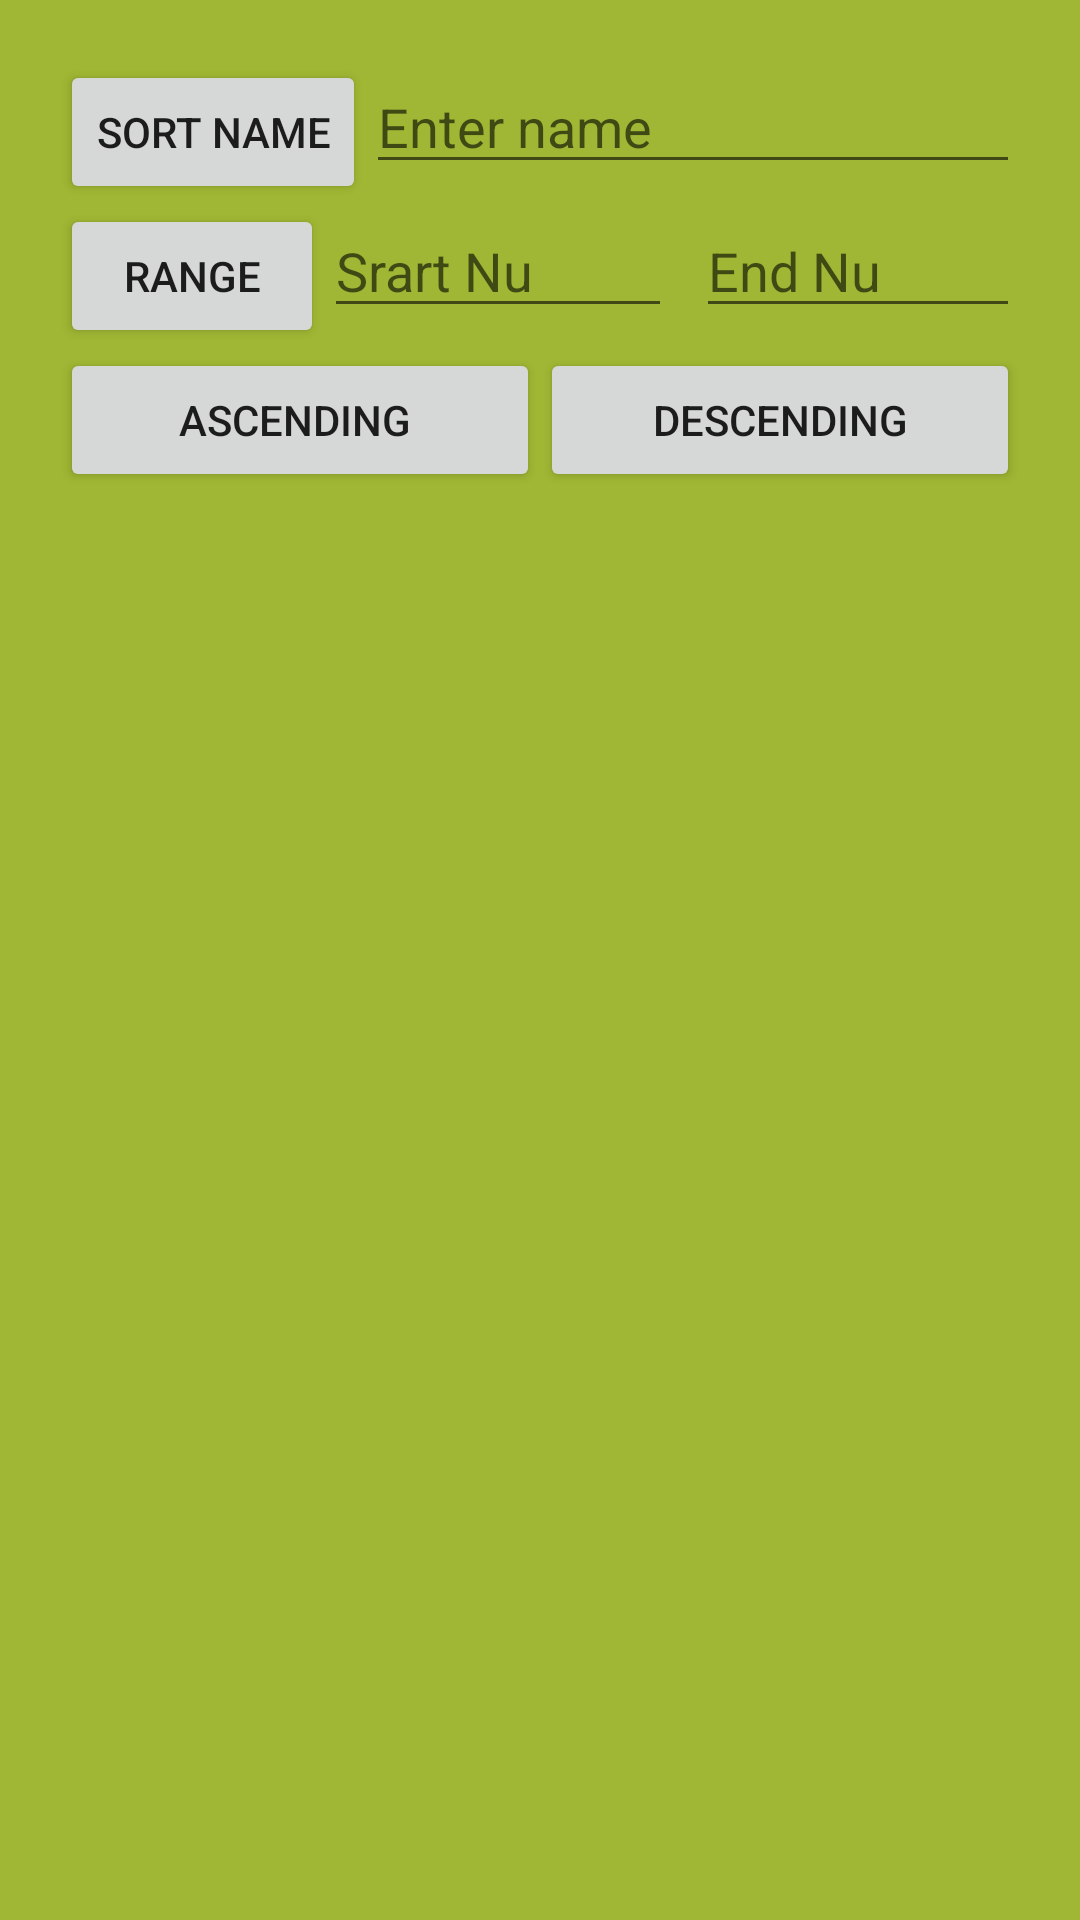

Write the Android layout XML for this screen, with the resource values it uses.
<!-- AndroidManifest.xml: application theme AppTheme -->
<!-- res/layout/setting_fragment.xml -->
<?xml version="1.0" encoding="utf-8"?>
<LinearLayout xmlns:android="http://schemas.android.com/apk/res/android"
    xmlns:app="http://schemas.android.com/apk/res-auto"
    xmlns:tools="http://schemas.android.com/tools"
    android:layout_width="match_parent"
    android:layout_height="match_parent"
    android:background="#9fb734"
    android:orientation="vertical"
    android:padding="20dp">

    <LinearLayout
        android:layout_width="match_parent"
        android:layout_height="wrap_content"
        android:orientation="horizontal">

        <Button
            android:id="@+id/sortNameBtn"
            android:layout_width="wrap_content"
            android:layout_height="wrap_content"
            android:text="Sort Name" />

        <EditText
            android:id="@+id/sortNameEdt"
            android:layout_width="match_parent"
            android:layout_height="wrap_content"
            android:hint="Enter name" />
    </LinearLayout>

    <LinearLayout
        android:layout_width="match_parent"
        android:layout_height="wrap_content"
        android:orientation="horizontal">

        <Button
            android:id="@+id/rangeBtn"
            android:layout_width="wrap_content"
            android:layout_height="wrap_content"
            android:text="Range"
            tools:layout_editor_absoluteX="0dp"
            tools:layout_editor_absoluteY="48dp" />

        <EditText
            android:id="@+id/rangeStartEdt"
            android:layout_width="wrap_content"
            android:layout_height="wrap_content"
            android:layout_weight="1"
            android:hint="Srart Nu"
            android:inputType="number"
            tools:layout_editor_absoluteX="88dp"
            tools:layout_editor_absoluteY="48dp" />

        <EditText
            android:id="@+id/rangeEndEdt"
            android:layout_width="wrap_content"
            android:layout_height="wrap_content"
            android:layout_marginLeft="8dp"
            android:layout_weight="1"
            android:hint="End Nu"
            android:inputType="number"
            app:layout_constraintLeft_toRightOf="@+id/rangeStartEdt"
            tools:layout_editor_absoluteY="48dp" />
    </LinearLayout>

    <LinearLayout
        android:layout_width="match_parent"
        android:layout_height="wrap_content"
        android:orientation="horizontal">

        <Button
            android:id="@+id/ascending"
            android:layout_width="match_parent"
            android:layout_height="wrap_content"
            android:layout_weight="1"
            android:text="Ascending " />

        <Button
            android:id="@+id/descending"
            android:layout_width="match_parent"
            android:layout_height="wrap_content"
            android:layout_weight="1"
            android:text="Descending" />
    </LinearLayout>
</LinearLayout>
<!-- resources referenced by this layout -->
<resources>
  <style name="AppTheme" parent="Theme.AppCompat.Light.DarkActionBar">
          
          <item name="colorPrimary">@color/colorPrimary</item>
          <item name="colorPrimaryDark">@color/colorPrimaryDark</item>
          <item name="colorAccent">@color/colorAccent</item>
      </style>
  <!-- not gathered from this repository: default colours our renderer supplied (Android Studio template values) -->
  <color name="colorPrimary">#FF6200EE</color>
  <color name="colorPrimaryDark">#FF3700B3</color>
  <color name="colorAccent">#FF03DAC5</color>
</resources>
